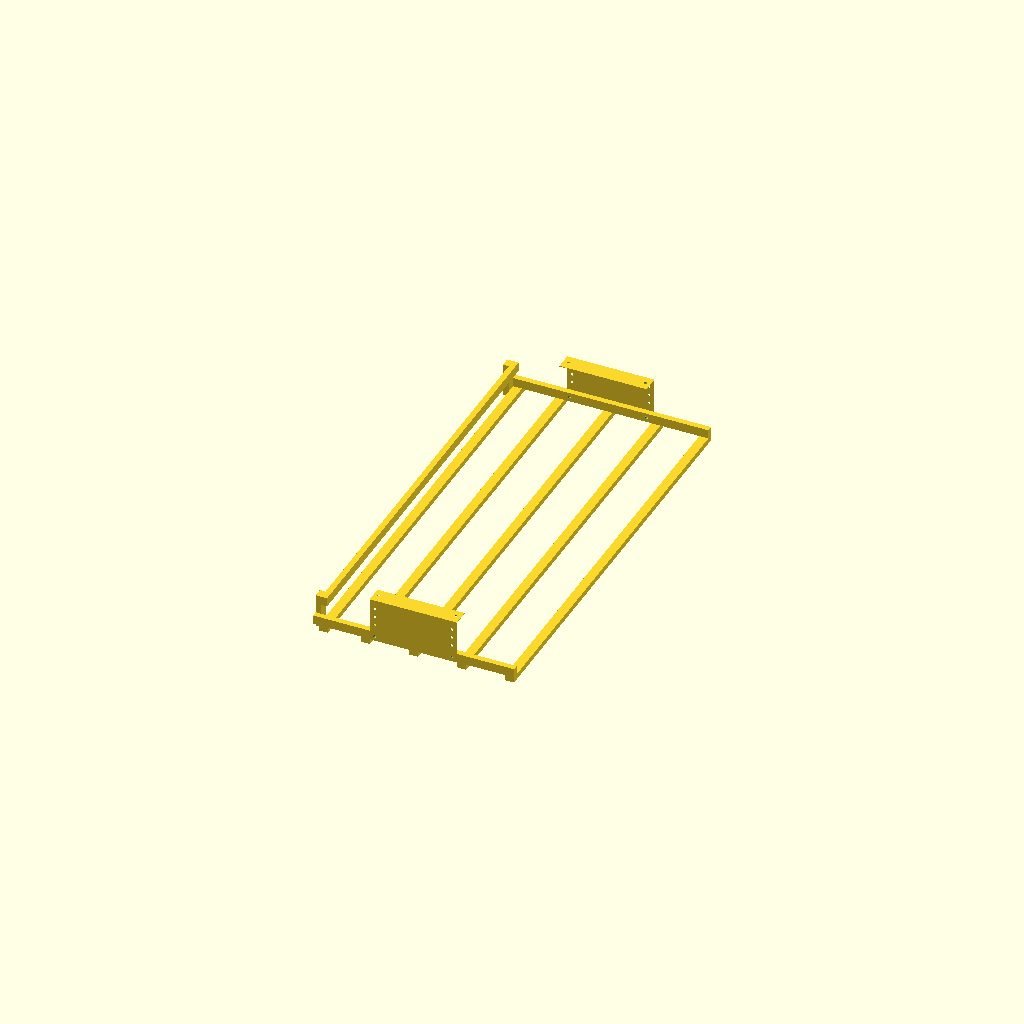
Cell 1: the model at its default parameters.
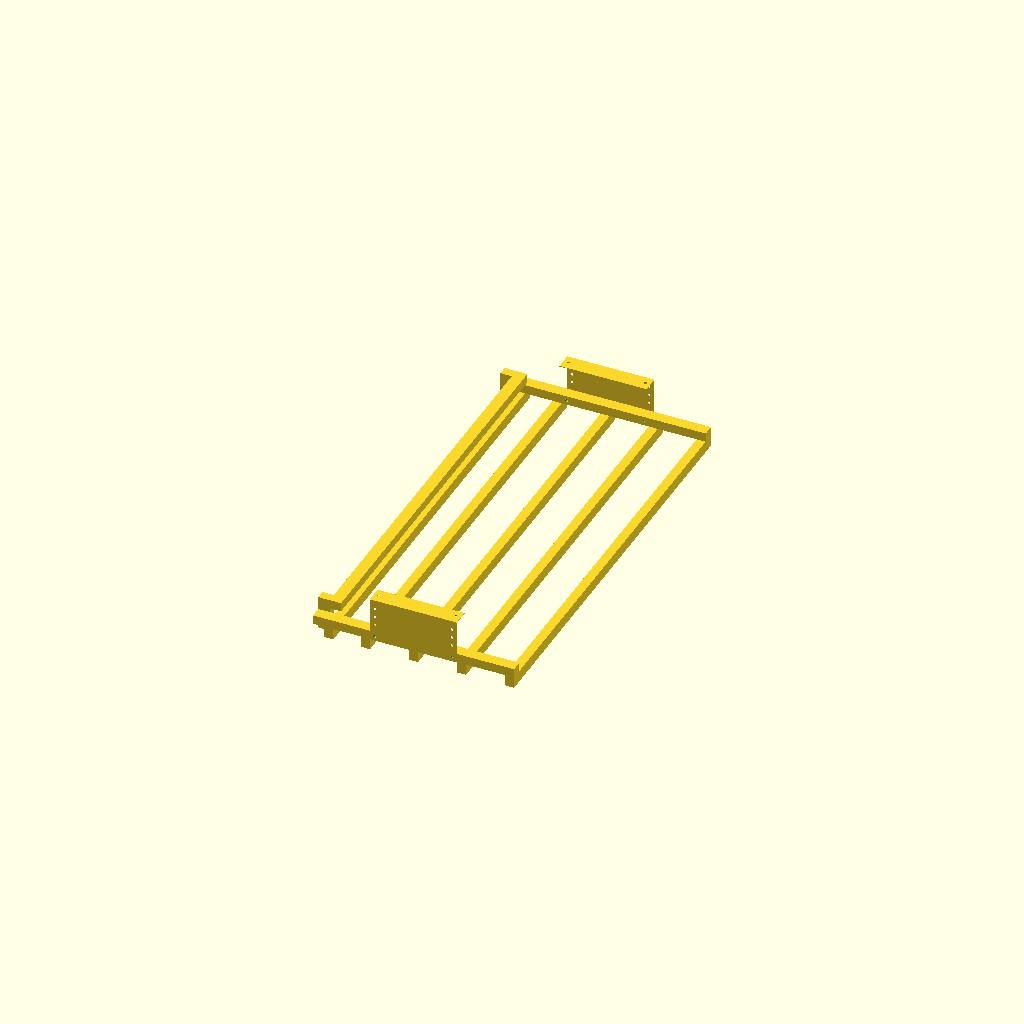
Cell 2: the same model with ancho_tubo = 34.
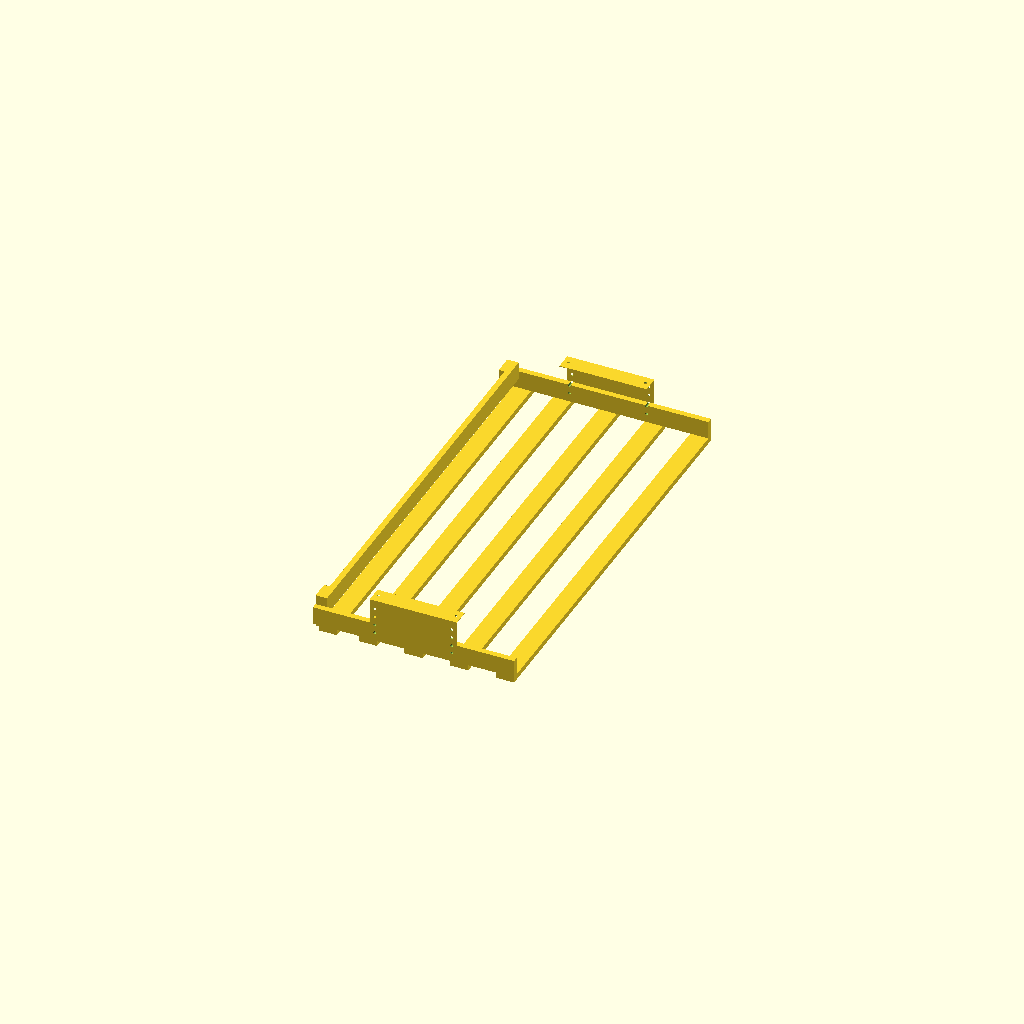
Cell 3: the same model with alto_tubo = 54.
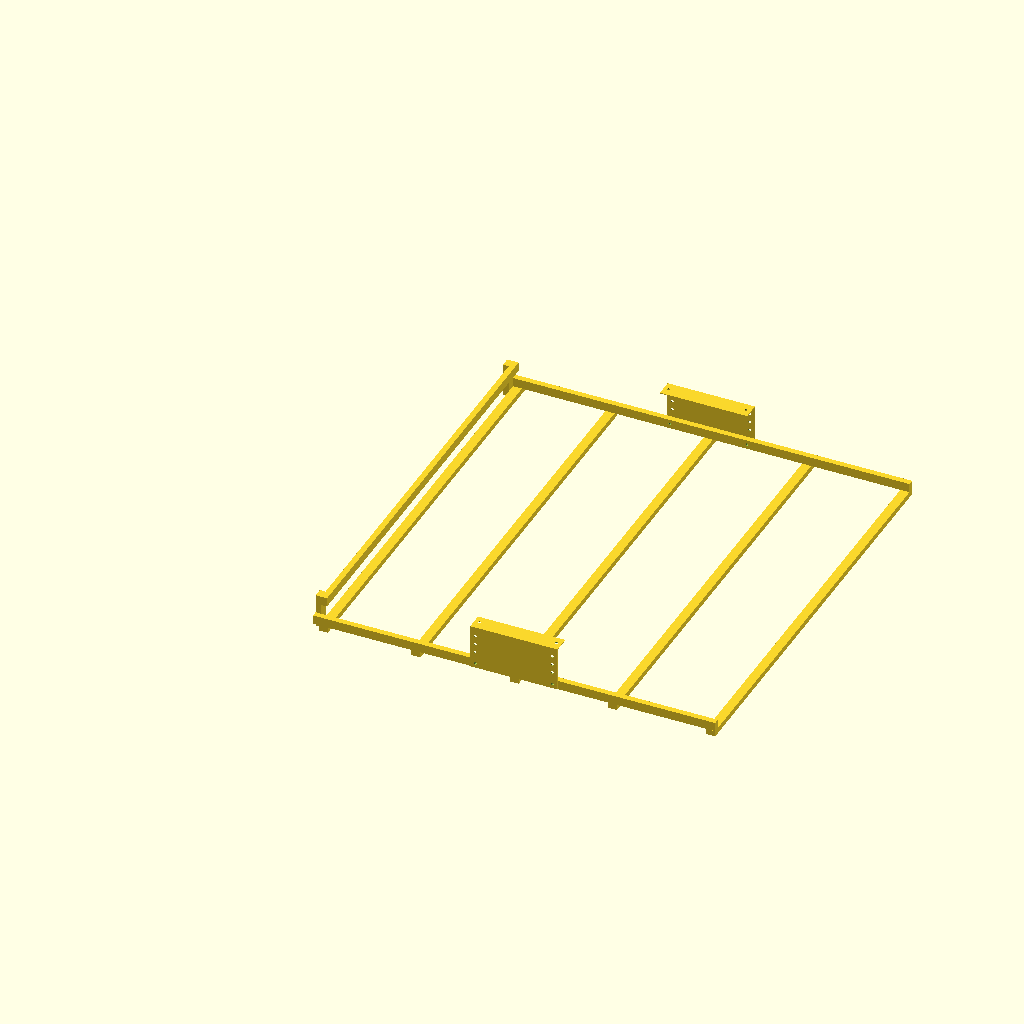
Cell 4 — profundidad_baca set to 1200, the other parameters unchanged.
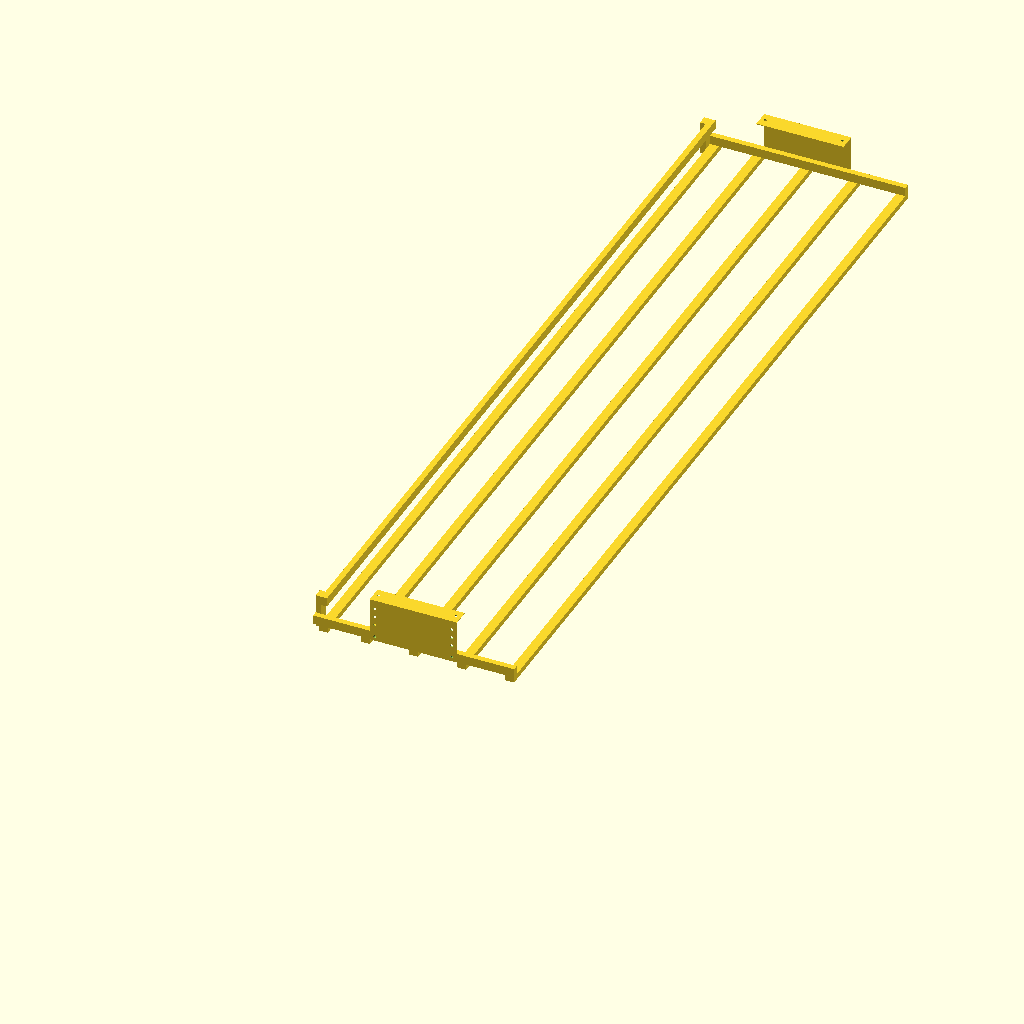
Cell 5: the same model with ancho_baca = 2520.
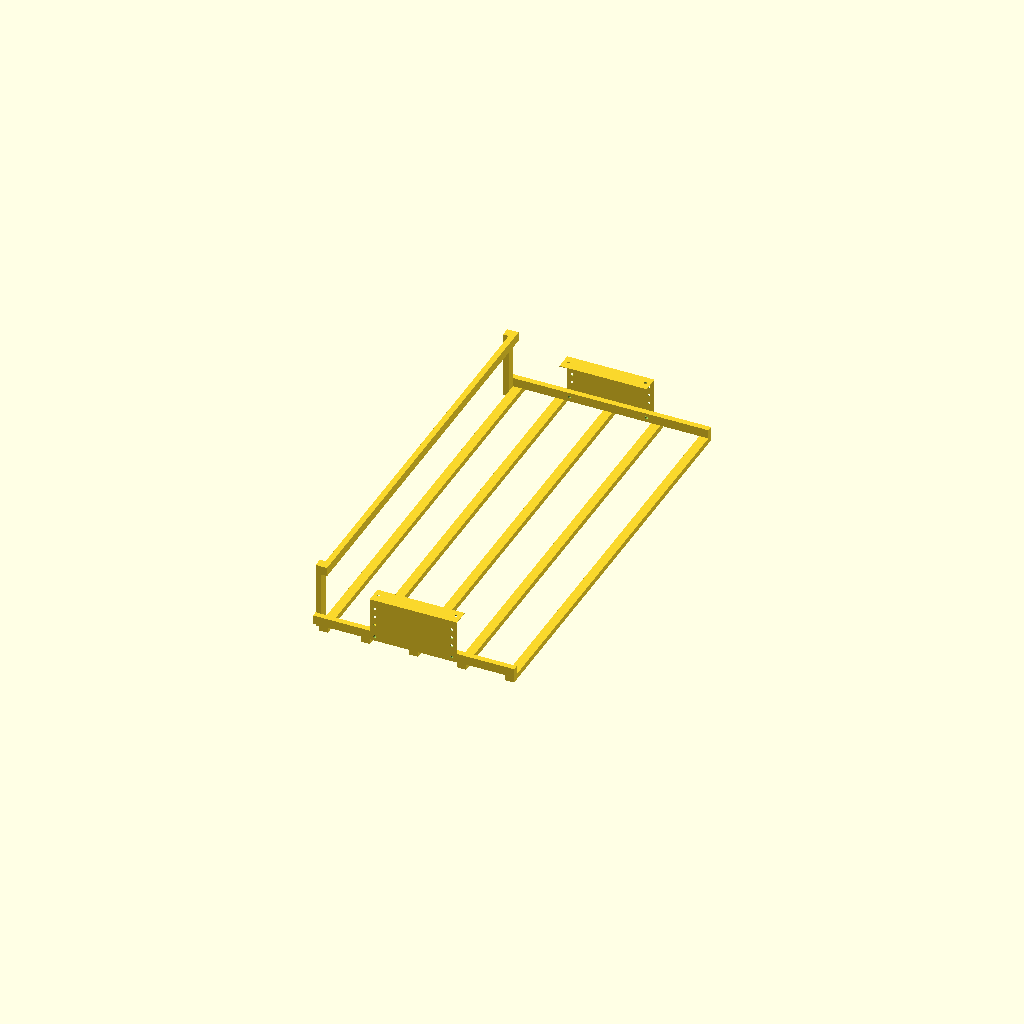
Cell 6: the same model with altura_baca = 200.
All cells are drawn from one camera (rotation 55°, 0°, 25°, orthographic, colour scheme Cornfield), so only the parameter changes between them.
OpenSCAD source file inputs/thingiverse/thing-3158073/files/BACA_INTERIOR.scad:
//baca interior 
//MEDIDAS Y PARAMETROS
ancho_tubo=17;


alto_tubo=27;


profundidad_baca=600;


ancho_baca=1260;



altura_baca=100;


profundidal_placa=260;


altura_placa=130;


ancho_solapa=50;


distancia_agujeros=230;

difference(){
union(){
//largueros
translate([0,0,0])
  cube([profundidad_baca,ancho_tubo,alto_tubo]);
  translate([0,ancho_baca-ancho_tubo,0])
  cube([profundidad_baca,ancho_tubo,alto_tubo]);
  
//travesaños
  translate([ancho_tubo,0,-ancho_tubo])
  cube([alto_tubo,ancho_baca,ancho_tubo]);
  translate([profundidad_baca-alto_tubo,0,-ancho_tubo])
  cube([alto_tubo,ancho_baca,ancho_tubo]);
  translate([((profundidad_baca-alto_tubo-alto_tubo-alto_tubo-alto_tubo-alto_tubo)/4)+alto_tubo,0,-ancho_tubo])
  cube([alto_tubo,ancho_baca,ancho_tubo]);
  translate([((profundidad_baca-alto_tubo-alto_tubo-alto_tubo-alto_tubo-alto_tubo)/4)+((profundidad_baca-alto_tubo-alto_tubo-alto_tubo-alto_tubo-alto_tubo)/4)+alto_tubo+alto_tubo,0,-ancho_tubo])
  cube([alto_tubo,ancho_baca,ancho_tubo]);
   translate([((profundidad_baca-alto_tubo-alto_tubo-alto_tubo-alto_tubo-alto_tubo)/4)+
    ((profundidad_baca-alto_tubo-alto_tubo-alto_tubo-alto_tubo-alto_tubo)/4)+((profundidad_baca-alto_tubo-alto_tubo-alto_tubo-alto_tubo-alto_tubo)/4)+alto_tubo+alto_tubo+alto_tubo,0,-ancho_tubo])
  cube([alto_tubo,ancho_baca,ancho_tubo]);
  
 //tope posterior
translate([0,ancho_tubo,-ancho_tubo])
  cube([ancho_tubo,alto_tubo,altura_baca]);
translate([0,ancho_baca-ancho_tubo-alto_tubo,-ancho_tubo])
  cube([ancho_tubo,alto_tubo,altura_baca]);
  translate([ancho_tubo,ancho_tubo,-ancho_tubo+altura_baca-alto_tubo])
  cube([ancho_tubo,ancho_baca-ancho_tubo-ancho_tubo,alto_tubo]);
  
//placas sujeccion
translate([(profundidad_baca/2)-(profundidal_placa/2),0,0])
union(){
translate([0,-2,0])
  cube([profundidal_placa,2,altura_placa]);
  translate([0,ancho_baca,0])
  cube([profundidal_placa,2,altura_placa]);
}
//solapa
difference(){
union(){
translate([(profundidad_baca/2)-(profundidal_placa/2),0,0])
union(){
translate([0,-2,altura_placa])
  cube([profundidal_placa,ancho_solapa,2]);
  translate([0,ancho_baca-ancho_solapa+2,altura_placa])
  cube([profundidal_placa,ancho_solapa,2]);
}
}
translate([(profundidad_baca/2)-(distancia_agujeros/2),ancho_solapa/2,alto_tubo/2])
rotate([0,0,0])
cylinder(r=8/2,h=2000,$fn=50);
translate([(profundidad_baca/2)+(distancia_agujeros/2),ancho_solapa/2,alto_tubo/2])
rotate([0,0,0])
cylinder(r=8/2,h=2000,$fn=50);

translate([(profundidad_baca/2)-(distancia_agujeros/2),(2+ancho_baca)-(ancho_solapa/2),alto_tubo/2])
rotate([0,0,0])
cylinder(r=8/2,h=2000,$fn=50);
translate([(profundidad_baca/2)+(distancia_agujeros/2),(2+ancho_baca)-(ancho_solapa/2),alto_tubo/2])
rotate([0,0,0])
cylinder(r=8/2,h=2000,$fn=50);
}

}

//agujeros
translate([(profundidad_baca/2)-(distancia_agujeros/2),-50,alto_tubo/2])
rotate([-90,0,0])
cylinder(r=8/2,h=2000,$fn=50);
translate([(profundidad_baca/2)+(distancia_agujeros/2),-50,alto_tubo/2])
rotate([-90,0,0])
cylinder(r=8/2,h=2000,$fn=50);

translate([(profundidad_baca/2)-(distancia_agujeros/2),-50,(altura_placa/5)*2])
rotate([-90,0,0])
cylinder(r=8/2,h=2000,$fn=50);
translate([(profundidad_baca/2)+(distancia_agujeros/2),-50,(altura_placa/5)*2])
rotate([-90,0,0])
cylinder(r=8/2,h=2000,$fn=50);

translate([(profundidad_baca/2)-(distancia_agujeros/2),-50,(altura_placa/5)*3])
rotate([-90,0,0])
cylinder(r=8/2,h=2000,$fn=50);
translate([(profundidad_baca/2)+(distancia_agujeros/2),-50,(altura_placa/5)*3])
rotate([-90,0,0])
cylinder(r=8/2,h=2000,$fn=50);

translate([(profundidad_baca/2)-(distancia_agujeros/2),-50,(altura_placa/5)*4])
rotate([-90,0,0])
cylinder(r=8/2,h=2000,$fn=50);
translate([(profundidad_baca/2)+(distancia_agujeros/2),-50,(altura_placa/5)*4])
rotate([-90,0,0])
cylinder(r=8/2,h=2000,$fn=50);

}
Customizer parameters (derived from the source; name, type, default, range or options):
ancho_tubo: number, default 17
alto_tubo: number, default 27
profundidad_baca: number, default 600
ancho_baca: number, default 1260
altura_baca: number, default 100
profundidal_placa: number, default 260
altura_placa: number, default 130
ancho_solapa: number, default 50
distancia_agujeros: number, default 230
